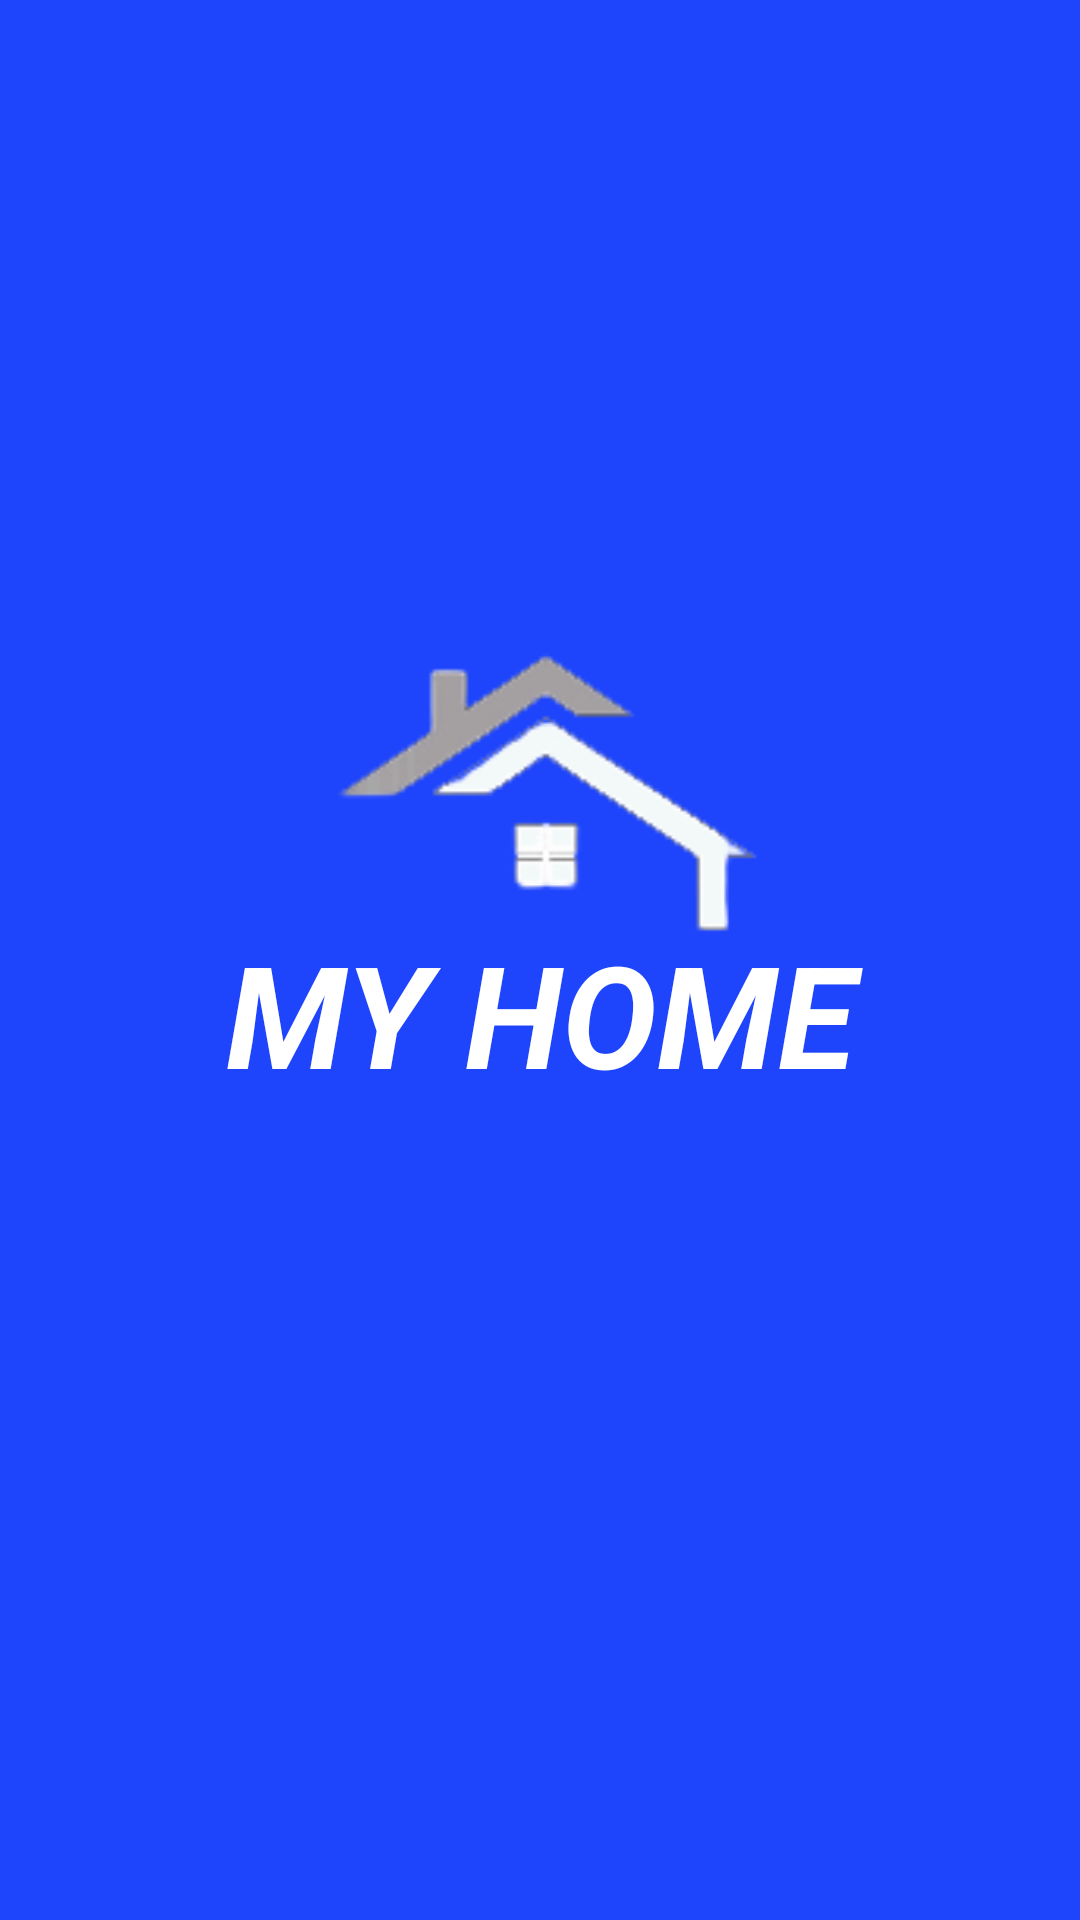

Write the Android layout XML for this screen, with the resource values it uses.
<!-- AndroidManifest.xml: application theme Theme.MyRooms -->
<!-- res/layout/activity_splash_screen.xml -->
<?xml version="1.0" encoding="utf-8"?>
<androidx.constraintlayout.widget.ConstraintLayout xmlns:android="http://schemas.android.com/apk/res/android"
    xmlns:app="http://schemas.android.com/apk/res-auto"
    xmlns:tools="http://schemas.android.com/tools"
    android:background="@color/blue"
    android:layout_width="match_parent"
    android:layout_gravity="center"
    android:layout_height="match_parent"
    tools:context=".SplashScreen">


    <ImageView
        android:id="@+id/imageView3"
        android:layout_width="336dp"
        android:layout_height="182dp"
        android:layout_marginStart="32dp"
        android:layout_marginEnd="32dp"
        app:layout_constraintBottom_toBottomOf="parent"
        app:layout_constraintEnd_toEndOf="parent"
        app:layout_constraintHorizontal_bias="0.454"
        app:layout_constraintStart_toStartOf="parent"
        app:layout_constraintTop_toTopOf="parent"
        app:layout_constraintVertical_bias="0.378"
        app:srcCompat="@drawable/pic" />

    <TextView
        android:id="@+id/textView6"
        android:layout_width="303dp"
        android:layout_height="76dp"
        android:layout_marginStart="32dp"
        android:layout_marginEnd="32dp"
        android:text="MY HOME"
        android:textAlignment="center"
        android:textColor="@color/white"
        android:textSize="23pt"
        android:textStyle="bold|italic"
        app:layout_constraintBottom_toBottomOf="parent"
        app:layout_constraintEnd_toEndOf="parent"
        app:layout_constraintStart_toStartOf="parent"
        app:layout_constraintTop_toTopOf="parent"
        app:layout_constraintVertical_bias="0.543" />
</androidx.constraintlayout.widget.ConstraintLayout>
<!-- resources referenced by this layout -->
<resources>
  <color name="blue">#1F45FC</color>
  <color name="white">#FFFFFFFF</color>
  <!-- drawable pic: png bitmap (drawable, 8877 bytes) -->
  <style name="Theme.MyRooms" parent="Base.Theme.MyRooms" />
  <style name="Base.Theme.MyRooms" parent="Theme.Material3.Light.NoActionBar">
          
          
          <item name="colorPrimary">@color/blue</item>
          <item name="colorPrimaryVariant">@color/blue</item>
          <item name="android:statusBarColor">@color/blue</item>
      </style>
</resources>
